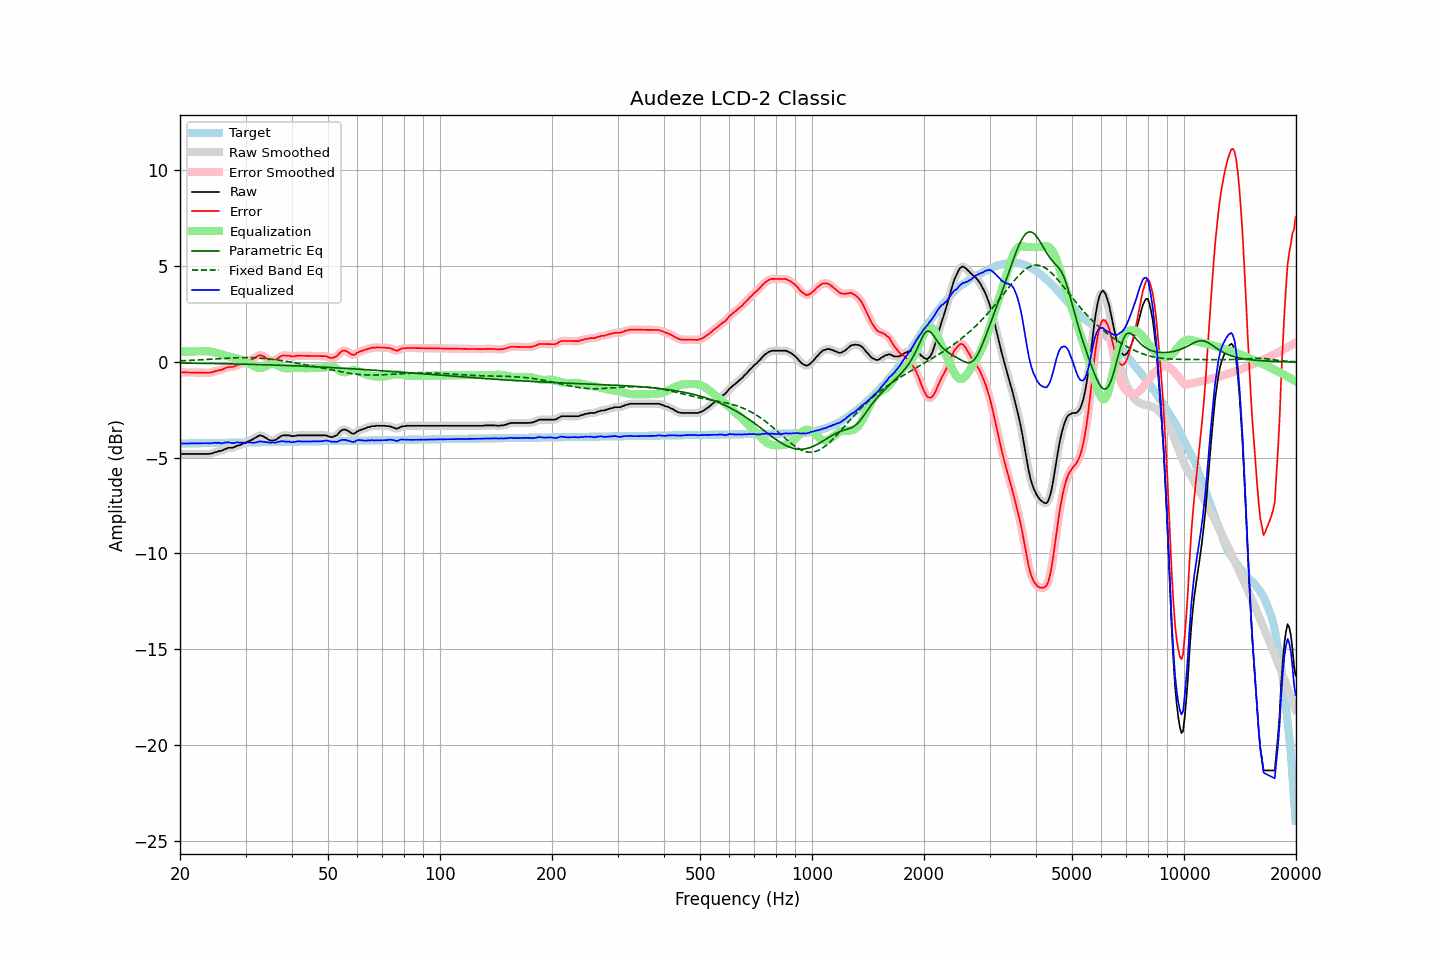

Source data for this figure (header and first rows):
frequency, raw, error, smoothed, error_smoothed, equalization, parametric_eq, fixed_band_eq, equalized_raw, equalized_smoothed, target
20.00, -4.80, -0.54, -4.80, -0.54, 0.54, -0.05, 0.06, -4.26, -4.26, -4.26
20.20, -4.80, -0.54, -4.80, -0.54, 0.54, -0.06, 0.06, -4.26, -4.26, -4.26
20.40, -4.80, -0.54, -4.80, -0.54, 0.54, -0.06, 0.07, -4.26, -4.26, -4.26
20.61, -4.80, -0.55, -4.80, -0.55, 0.55, -0.06, 0.07, -4.26, -4.26, -4.26
20.81, -4.80, -0.55, -4.80, -0.55, 0.55, -0.06, 0.07, -4.26, -4.26, -4.26
21.02, -4.80, -0.55, -4.80, -0.55, 0.55, -0.06, 0.08, -4.25, -4.25, -4.25
21.23, -4.80, -0.55, -4.80, -0.55, 0.55, -0.06, 0.08, -4.25, -4.25, -4.25
21.44, -4.80, -0.55, -4.80, -0.55, 0.55, -0.06, 0.09, -4.25, -4.25, -4.25
21.66, -4.80, -0.55, -4.80, -0.55, 0.55, -0.06, 0.09, -4.25, -4.25, -4.25
21.87, -4.80, -0.55, -4.80, -0.55, 0.55, -0.06, 0.09, -4.25, -4.25, -4.25
22.09, -4.80, -0.56, -4.80, -0.56, 0.56, -0.07, 0.10, -4.25, -4.25, -4.25
22.31, -4.80, -0.56, -4.80, -0.56, 0.56, -0.07, 0.10, -4.25, -4.25, -4.25
22.54, -4.80, -0.56, -4.80, -0.56, 0.56, -0.07, 0.11, -4.24, -4.24, -4.24
22.76, -4.80, -0.56, -4.80, -0.56, 0.56, -0.07, 0.11, -4.24, -4.24, -4.24
22.99, -4.80, -0.56, -4.80, -0.56, 0.57, -0.07, 0.12, -4.24, -4.24, -4.24
23.22, -4.80, -0.56, -4.80, -0.56, 0.57, -0.07, 0.12, -4.24, -4.24, -4.24
23.45, -4.80, -0.56, -4.80, -0.57, 0.57, -0.07, 0.13, -4.24, -4.24, -4.24
23.69, -4.80, -0.57, -4.80, -0.57, 0.56, -0.08, 0.13, -4.24, -4.24, -4.24
23.92, -4.80, -0.57, -4.80, -0.56, 0.55, -0.08, 0.14, -4.25, -4.24, -4.24
24.16, -4.78, -0.55, -4.79, -0.55, 0.54, -0.08, 0.14, -4.24, -4.25, -4.23
24.40, -4.77, -0.54, -4.76, -0.53, 0.53, -0.08, 0.15, -4.24, -4.24, -4.23
24.65, -4.74, -0.51, -4.74, -0.51, 0.51, -0.08, 0.15, -4.23, -4.23, -4.23
24.89, -4.70, -0.47, -4.71, -0.48, 0.49, -0.08, 0.16, -4.21, -4.22, -4.23
25.14, -4.70, -0.47, -4.69, -0.46, 0.47, -0.08, 0.16, -4.23, -4.22, -4.23
25.39, -4.65, -0.42, -4.67, -0.44, 0.44, -0.09, 0.17, -4.21, -4.23, -4.23
25.65, -4.65, -0.43, -4.65, -0.42, 0.41, -0.09, 0.18, -4.24, -4.24, -4.23
25.91, -4.63, -0.41, -4.62, -0.40, 0.38, -0.09, 0.18, -4.25, -4.24, -4.22
26.16, -4.59, -0.37, -4.59, -0.37, 0.36, -0.09, 0.19, -4.23, -4.23, -4.22
26.43, -4.54, -0.32, -4.55, -0.33, 0.34, -0.09, 0.19, -4.21, -4.21, -4.22
26.69, -4.52, -0.30, -4.51, -0.29, 0.32, -0.09, 0.20, -4.21, -4.20, -4.22
26.96, -4.48, -0.26, -4.49, -0.27, 0.29, -0.10, 0.20, -4.19, -4.20, -4.22
27.23, -4.48, -0.26, -4.48, -0.27, 0.27, -0.10, 0.21, -4.21, -4.21, -4.22
27.50, -4.48, -0.27, -4.48, -0.26, 0.25, -0.10, 0.21, -4.23, -4.23, -4.22
27.77, -4.47, -0.26, -4.47, -0.25, 0.23, -0.10, 0.21, -4.24, -4.23, -4.22
28.05, -4.44, -0.23, -4.44, -0.22, 0.21, -0.10, 0.22, -4.23, -4.22, -4.21
28.33, -4.39, -0.18, -4.40, -0.19, 0.19, -0.11, 0.22, -4.20, -4.21, -4.21
28.62, -4.36, -0.15, -4.37, -0.16, 0.17, -0.11, 0.22, -4.20, -4.21, -4.21
28.90, -4.35, -0.14, -4.34, -0.13, 0.14, -0.11, 0.23, -4.22, -4.20, -4.21
29.19, -4.31, -0.10, -4.31, -0.10, 0.10, -0.11, 0.23, -4.21, -4.21, -4.21
29.48, -4.27, -0.07, -4.28, -0.07, 0.07, -0.11, 0.23, -4.20, -4.21, -4.21
29.78, -4.24, -0.04, -4.24, -0.04, 0.04, -0.12, 0.23, -4.21, -4.20, -4.21
30.08, -4.21, -0.01, -4.21, -0.00, 0.00, -0.12, 0.23, -4.21, -4.20, -4.20
30.38, -4.16, 0.04, -4.17, 0.03, -0.03, -0.12, 0.23, -4.20, -4.20, -4.20
30.68, -4.13, 0.07, -4.13, 0.07, -0.07, -0.12, 0.23, -4.21, -4.20, -4.20
30.99, -4.08, 0.12, -4.09, 0.11, -0.12, -0.12, 0.23, -4.20, -4.21, -4.20
31.30, -4.05, 0.15, -4.05, 0.15, -0.17, -0.13, 0.23, -4.22, -4.22, -4.20
31.61, -4.00, 0.19, -4.00, 0.20, -0.21, -0.13, 0.22, -4.22, -4.22, -4.20
31.93, -3.95, 0.24, -3.95, 0.24, -0.26, -0.13, 0.22, -4.21, -4.21, -4.20
32.24, -3.90, 0.29, -3.90, 0.30, -0.29, -0.13, 0.22, -4.19, -4.18, -4.19
32.57, -3.85, 0.34, -3.86, 0.33, -0.31, -0.14, 0.21, -4.16, -4.17, -4.19
32.89, -3.83, 0.36, -3.84, 0.35, -0.31, -0.14, 0.20, -4.14, -4.16, -4.19
33.22, -3.86, 0.33, -3.86, 0.33, -0.30, -0.14, 0.20, -4.16, -4.16, -4.19
33.55, -3.89, 0.30, -3.89, 0.30, -0.28, -0.14, 0.19, -4.17, -4.17, -4.19
33.89, -3.94, 0.25, -3.94, 0.24, -0.24, -0.15, 0.18, -4.18, -4.18, -4.19
34.23, -3.99, 0.19, -4.00, 0.19, -0.20, -0.15, 0.17, -4.19, -4.19, -4.19
34.57, -4.05, 0.13, -4.05, 0.13, -0.15, -0.15, 0.16, -4.21, -4.20, -4.18
34.92, -4.09, 0.09, -4.09, 0.10, -0.12, -0.15, 0.16, -4.21, -4.21, -4.18
35.27, -4.11, 0.07, -4.11, 0.07, -0.10, -0.16, 0.15, -4.22, -4.21, -4.18
35.62, -4.09, 0.09, -4.10, 0.08, -0.10, -0.16, 0.13, -4.20, -4.21, -4.18
35.97, -4.09, 0.09, -4.08, 0.10, -0.12, -0.16, 0.12, -4.21, -4.20, -4.18
... 635 more rows
